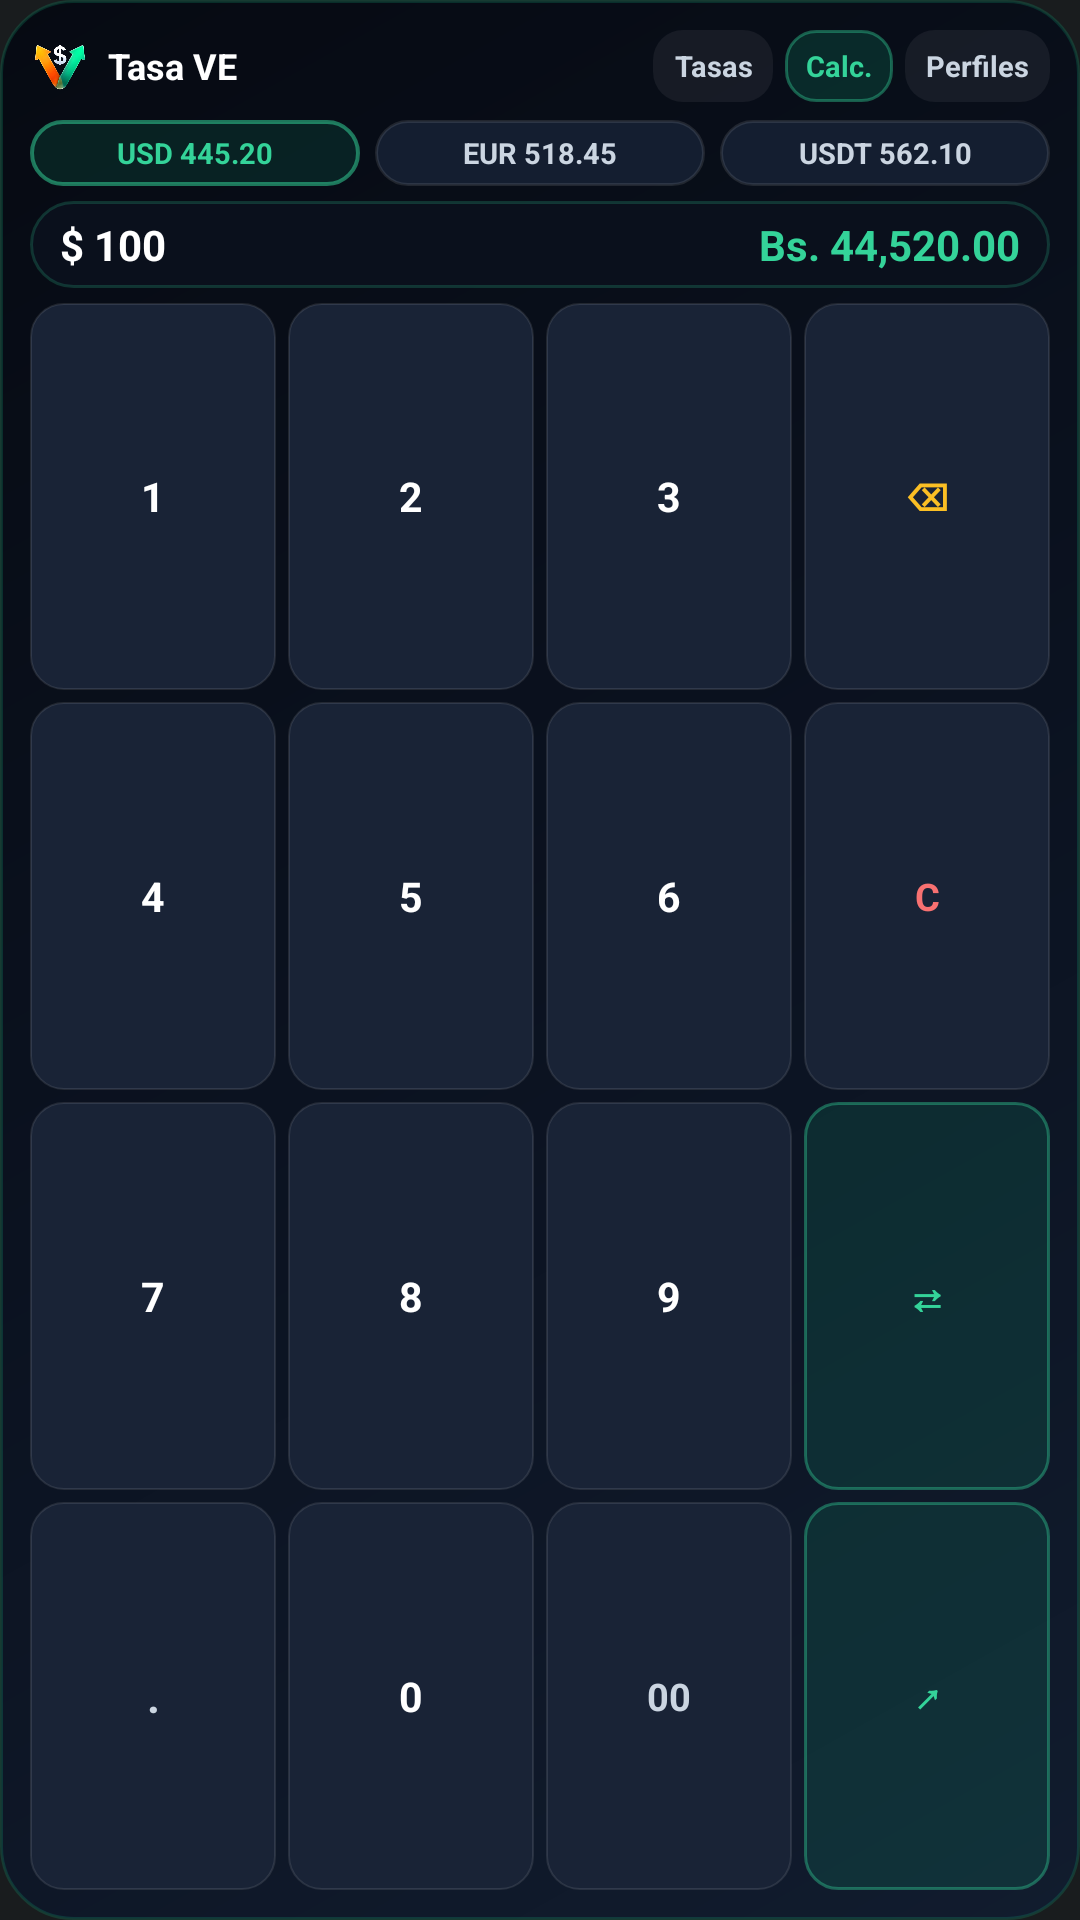

Reconstruct the res/layout file that produces this screen, plus the resources it refers to.
<!-- AndroidManifest.xml: application theme Theme.TasaVE -->
<!-- res/layout/widget_tasa_ve_ultra_preview.xml -->
<?xml version="1.0" encoding="utf-8"?>
<LinearLayout xmlns:android="http://schemas.android.com/apk/res/android"
    android:layout_width="match_parent"
    android:layout_height="match_parent"
    android:background="@drawable/widget_bg"
    android:orientation="vertical"
    android:padding="10dp">

    
    <LinearLayout
        android:layout_width="match_parent"
        android:layout_height="wrap_content"
        android:gravity="center_vertical"
        android:orientation="horizontal">

        <ImageView
            android:layout_width="20dp"
            android:layout_height="20dp"
            android:contentDescription="Logo Tasa VE"
            android:src="@drawable/widget_brand_logo" />

        <TextView
            android:layout_width="0dp"
            android:layout_height="wrap_content"
            android:layout_marginStart="6dp"
            android:layout_weight="1"
            android:maxLines="1"
            android:text="Tasa VE"
            android:textColor="#FFFFFF"
            android:textSize="12sp"
            android:textStyle="bold" />

        <TextView
            android:layout_width="wrap_content"
            android:layout_height="24dp"
            android:layout_marginEnd="4dp"
            android:background="@drawable/widget_tab_normal"
            android:gravity="center"
            android:paddingHorizontal="7dp"
            android:text="Tasas"
            android:textColor="#CBD5E1"
            android:textSize="9.5sp"
            android:textStyle="bold" />

        <TextView
            android:layout_width="wrap_content"
            android:layout_height="24dp"
            android:layout_marginEnd="4dp"
            android:background="@drawable/widget_tab_selected"
            android:gravity="center"
            android:paddingHorizontal="7dp"
            android:text="Calc."
            android:textColor="#34D399"
            android:textSize="9.5sp"
            android:textStyle="bold" />

        <TextView
            android:layout_width="wrap_content"
            android:layout_height="24dp"
            android:background="@drawable/widget_tab_normal"
            android:gravity="center"
            android:paddingHorizontal="7dp"
            android:text="Perfiles"
            android:textColor="#CBD5E1"
            android:textSize="9.5sp"
            android:textStyle="bold" />
    </LinearLayout>

    
    <LinearLayout
        android:layout_width="match_parent"
        android:layout_height="wrap_content"
        android:layout_marginTop="6dp"
        android:orientation="horizontal">

        <TextView
            android:layout_width="0dp"
            android:layout_height="22dp"
            android:layout_marginEnd="5dp"
            android:layout_weight="1"
            android:background="@drawable/widget_card_selected"
            android:gravity="center"
            android:maxLines="1"
            android:text="USD 445.20"
            android:textColor="#34D399"
            android:textSize="9.5sp"
            android:textStyle="bold" />

        <TextView
            android:layout_width="0dp"
            android:layout_height="22dp"
            android:layout_marginEnd="5dp"
            android:layout_weight="1"
            android:background="@drawable/widget_card_normal"
            android:gravity="center"
            android:maxLines="1"
            android:text="EUR 518.45"
            android:textColor="#CBD5E1"
            android:textSize="9.5sp"
            android:textStyle="bold" />

        <TextView
            android:layout_width="0dp"
            android:layout_height="22dp"
            android:layout_weight="1"
            android:background="@drawable/widget_card_normal"
            android:gravity="center"
            android:maxLines="1"
            android:text="USDT 562.10"
            android:textColor="#CBD5E1"
            android:textSize="9.5sp"
            android:textStyle="bold" />
    </LinearLayout>

    
    <LinearLayout
        android:layout_width="match_parent"
        android:layout_height="wrap_content"
        android:layout_marginTop="5dp"
        android:background="@drawable/widget_display_bg"
        android:gravity="center_vertical"
        android:orientation="horizontal"
        android:paddingHorizontal="10dp"
        android:paddingVertical="5dp">

        <TextView
            android:layout_width="0dp"
            android:layout_height="wrap_content"
            android:layout_weight="1"
            android:maxLines="1"
            android:text="$ 100"
            android:textColor="#FFFFFF"
            android:textSize="14sp"
            android:textStyle="bold" />

        <TextView
            android:layout_width="0dp"
            android:layout_height="wrap_content"
            android:layout_weight="1.25"
            android:gravity="end"
            android:maxLines="1"
            android:text="Bs. 44,520.00"
            android:textColor="#34D399"
            android:textSize="14sp"
            android:textStyle="bold" />
    </LinearLayout>

    
    <LinearLayout
        android:layout_width="match_parent"
        android:layout_height="0dp"
        android:layout_marginTop="5dp"
        android:layout_weight="1"
        android:orientation="horizontal">
        <TextView android:layout_width="0dp" android:layout_height="match_parent" android:layout_marginEnd="4dp" android:layout_weight="1" android:background="@drawable/widget_key_bg" android:gravity="center" android:text="1" android:textColor="#FFFFFF" android:textSize="13.5sp" android:textStyle="bold" />
        <TextView android:layout_width="0dp" android:layout_height="match_parent" android:layout_marginEnd="4dp" android:layout_weight="1" android:background="@drawable/widget_key_bg" android:gravity="center" android:text="2" android:textColor="#FFFFFF" android:textSize="13.5sp" android:textStyle="bold" />
        <TextView android:layout_width="0dp" android:layout_height="match_parent" android:layout_marginEnd="4dp" android:layout_weight="1" android:background="@drawable/widget_key_bg" android:gravity="center" android:text="3" android:textColor="#FFFFFF" android:textSize="13.5sp" android:textStyle="bold" />
        <TextView android:layout_width="0dp" android:layout_height="match_parent" android:layout_weight="1" android:background="@drawable/widget_key_bg" android:gravity="center" android:text="⌫" android:textColor="#FBBF24" android:textSize="12.5sp" android:textStyle="bold" />
    </LinearLayout>

    <LinearLayout
        android:layout_width="match_parent"
        android:layout_height="0dp"
        android:layout_marginTop="4dp"
        android:layout_weight="1"
        android:orientation="horizontal">
        <TextView android:layout_width="0dp" android:layout_height="match_parent" android:layout_marginEnd="4dp" android:layout_weight="1" android:background="@drawable/widget_key_bg" android:gravity="center" android:text="4" android:textColor="#FFFFFF" android:textSize="13.5sp" android:textStyle="bold" />
        <TextView android:layout_width="0dp" android:layout_height="match_parent" android:layout_marginEnd="4dp" android:layout_weight="1" android:background="@drawable/widget_key_bg" android:gravity="center" android:text="5" android:textColor="#FFFFFF" android:textSize="13.5sp" android:textStyle="bold" />
        <TextView android:layout_width="0dp" android:layout_height="match_parent" android:layout_marginEnd="4dp" android:layout_weight="1" android:background="@drawable/widget_key_bg" android:gravity="center" android:text="6" android:textColor="#FFFFFF" android:textSize="13.5sp" android:textStyle="bold" />
        <TextView android:layout_width="0dp" android:layout_height="match_parent" android:layout_weight="1" android:background="@drawable/widget_key_bg" android:gravity="center" android:text="C" android:textColor="#F87171" android:textSize="12.5sp" android:textStyle="bold" />
    </LinearLayout>

    <LinearLayout
        android:layout_width="match_parent"
        android:layout_height="0dp"
        android:layout_marginTop="4dp"
        android:layout_weight="1"
        android:orientation="horizontal">
        <TextView android:layout_width="0dp" android:layout_height="match_parent" android:layout_marginEnd="4dp" android:layout_weight="1" android:background="@drawable/widget_key_bg" android:gravity="center" android:text="7" android:textColor="#FFFFFF" android:textSize="13.5sp" android:textStyle="bold" />
        <TextView android:layout_width="0dp" android:layout_height="match_parent" android:layout_marginEnd="4dp" android:layout_weight="1" android:background="@drawable/widget_key_bg" android:gravity="center" android:text="8" android:textColor="#FFFFFF" android:textSize="13.5sp" android:textStyle="bold" />
        <TextView android:layout_width="0dp" android:layout_height="match_parent" android:layout_marginEnd="4dp" android:layout_weight="1" android:background="@drawable/widget_key_bg" android:gravity="center" android:text="9" android:textColor="#FFFFFF" android:textSize="13.5sp" android:textStyle="bold" />
        <TextView android:layout_width="0dp" android:layout_height="match_parent" android:layout_weight="1" android:background="@drawable/widget_key_accent" android:gravity="center" android:text="⇄" android:textColor="#34D399" android:textSize="14sp" android:textStyle="bold" />
    </LinearLayout>

    <LinearLayout
        android:layout_width="match_parent"
        android:layout_height="0dp"
        android:layout_marginTop="4dp"
        android:layout_weight="1"
        android:orientation="horizontal">
        <TextView android:layout_width="0dp" android:layout_height="match_parent" android:layout_marginEnd="4dp" android:layout_weight="1" android:background="@drawable/widget_key_bg" android:gravity="center" android:text="." android:textColor="#CBD5E1" android:textSize="15sp" android:textStyle="bold" />
        <TextView android:layout_width="0dp" android:layout_height="match_parent" android:layout_marginEnd="4dp" android:layout_weight="1" android:background="@drawable/widget_key_bg" android:gravity="center" android:text="0" android:textColor="#FFFFFF" android:textSize="13.5sp" android:textStyle="bold" />
        <TextView android:layout_width="0dp" android:layout_height="match_parent" android:layout_marginEnd="4dp" android:layout_weight="1" android:background="@drawable/widget_key_bg" android:gravity="center" android:text="00" android:textColor="#CBD5E1" android:textSize="12.5sp" android:textStyle="bold" />
        <TextView android:layout_width="0dp" android:layout_height="match_parent" android:layout_weight="1" android:background="@drawable/widget_key_accent" android:gravity="center" android:text="↗" android:textColor="#34D399" android:textSize="13.5sp" android:textStyle="bold" />
    </LinearLayout>
</LinearLayout>
<!-- resources referenced by this layout -->
<resources>
  <!-- drawable widget_bg (drawable) -->
  <?xml version="1.0" encoding="utf-8"?>
  <shape xmlns:android="http://schemas.android.com/apk/res/android"
      android:shape="rectangle">
      <gradient
          android:angle="315"
          android:startColor="#060A12"
          android:centerColor="#0B1220"
          android:endColor="#111C2E"
          android:type="linear" />
      <corners android:radius="24dp" />
      <stroke
          android:width="1dp"
          android:color="#3310B981" />
  </shape>
  <!-- drawable widget_brand_logo: png bitmap (drawable-nodpi, 47742 bytes) -->
  <!-- drawable widget_card_normal (drawable) -->
  <?xml version="1.0" encoding="utf-8"?>
  <shape xmlns:android="http://schemas.android.com/apk/res/android"
      android:shape="rectangle">
      <solid android:color="#141E30" />
      <corners android:radius="14dp" />
      <stroke
          android:width="1dp"
          android:color="#1AFFFFFF" />
  </shape>
  <!-- drawable widget_card_selected (drawable) -->
  <?xml version="1.0" encoding="utf-8"?>
  <shape xmlns:android="http://schemas.android.com/apk/res/android"
      android:shape="rectangle">
      <solid android:color="#2110B981" />
      <corners android:radius="14dp" />
      <stroke
          android:width="1.2dp"
          android:color="#8834D399" />
  </shape>
  <!-- drawable widget_display_bg (drawable) -->
  <?xml version="1.0" encoding="utf-8"?>
  <shape xmlns:android="http://schemas.android.com/apk/res/android"
      android:shape="rectangle">
      <solid android:color="#0A101C" />
      <corners android:radius="14dp" />
      <stroke
          android:width="1dp"
          android:color="#3334D399" />
  </shape>
  <!-- drawable widget_key_accent (drawable) -->
  <?xml version="1.0" encoding="utf-8"?>
  <shape xmlns:android="http://schemas.android.com/apk/res/android"
      android:shape="rectangle">
      <solid android:color="#2410B981" />
      <corners android:radius="11dp" />
      <stroke
          android:width="1dp"
          android:color="#6634D399" />
  </shape>
  <!-- drawable widget_key_bg (drawable) -->
  <?xml version="1.0" encoding="utf-8"?>
  <shape xmlns:android="http://schemas.android.com/apk/res/android"
      android:shape="rectangle">
      <solid android:color="#192336" />
      <corners android:radius="11dp" />
      <stroke
          android:width="0.8dp"
          android:color="#1AFFFFFF" />
  </shape>
  <!-- drawable widget_tab_normal (drawable) -->
  <?xml version="1.0" encoding="utf-8"?>
  <shape xmlns:android="http://schemas.android.com/apk/res/android"
      android:shape="rectangle">
      <solid android:color="#0FFFFFFF" />
      <corners android:radius="10dp" />
  </shape>
  <!-- drawable widget_tab_selected (drawable) -->
  <?xml version="1.0" encoding="utf-8"?>
  <shape xmlns:android="http://schemas.android.com/apk/res/android"
      android:shape="rectangle">
      <solid android:color="#2B10B981" />
      <corners android:radius="10dp" />
      <stroke
          android:width="1dp"
          android:color="#6634D399" />
  </shape>
  <style name="Theme.TasaVE" parent="android:Theme.DeviceDefault.NoActionBar" />
</resources>
